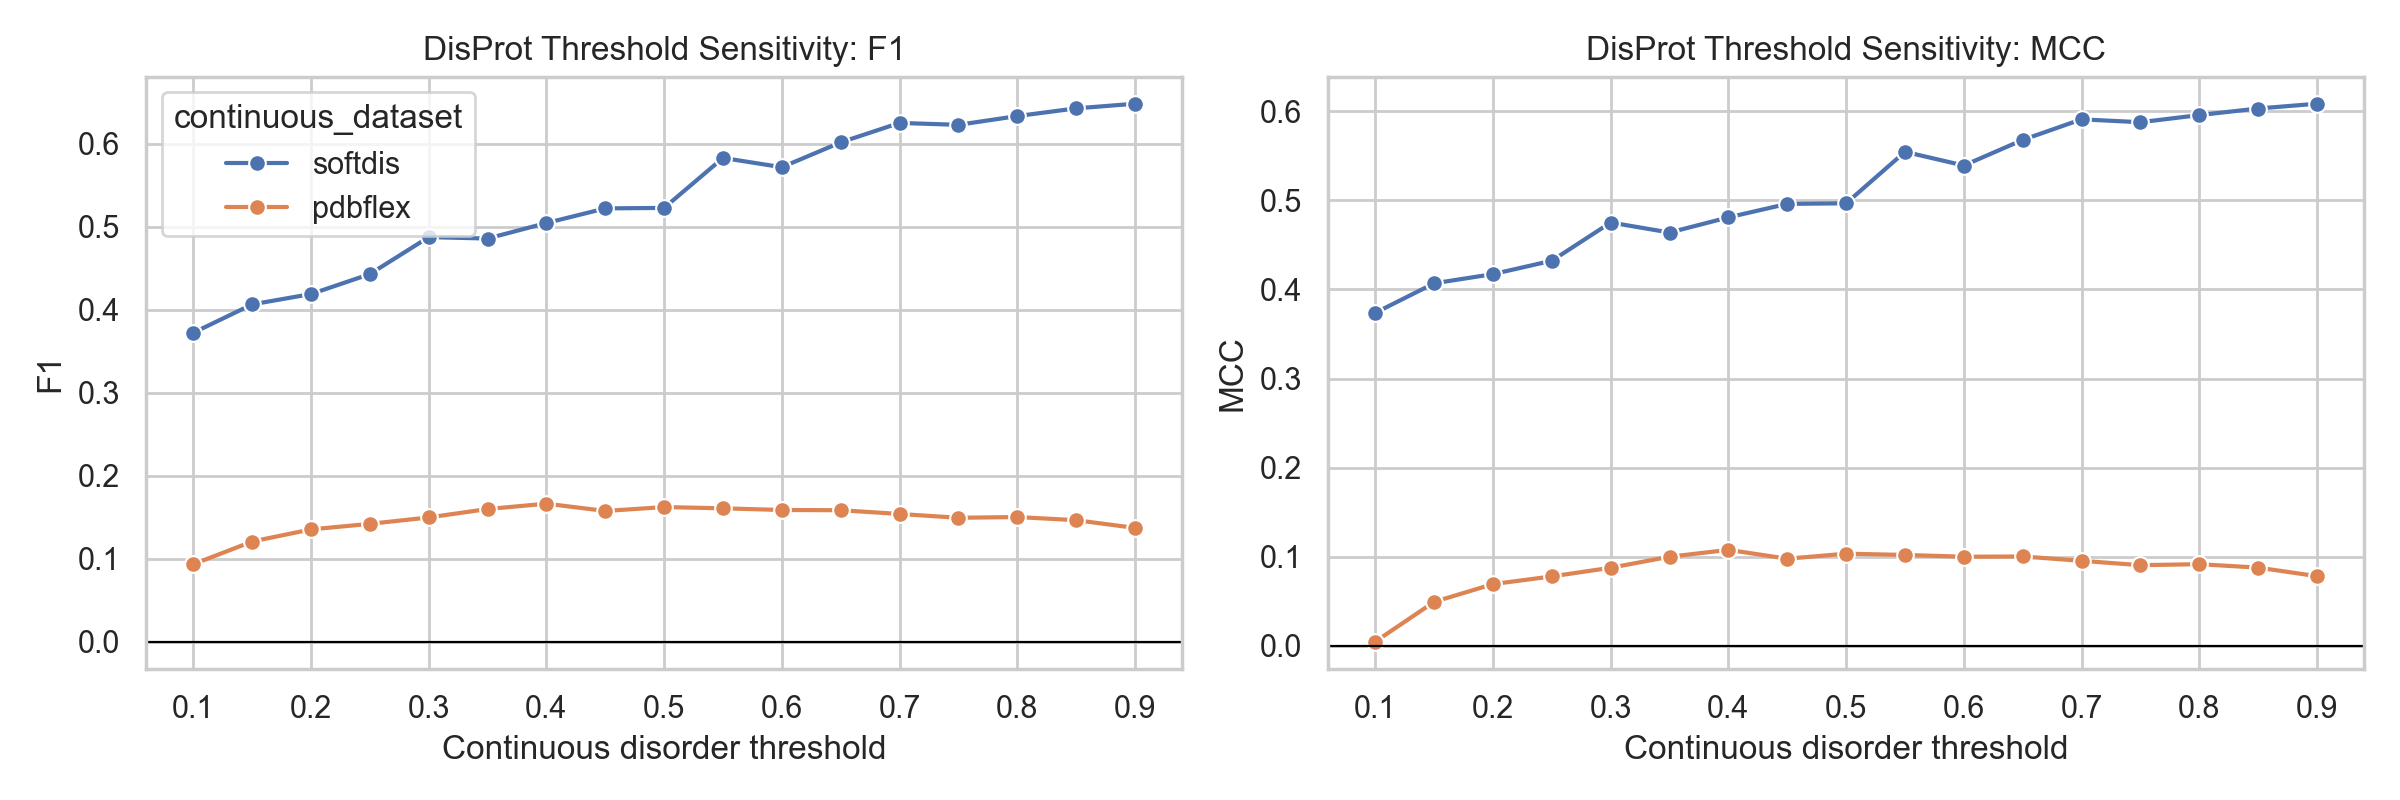

Source data for this figure (header and first rows):
continuous_dataset, binary_dataset, threshold, n_residues, positive_rate_true, positive_rate_pred, f1, mcc, balanced_accuracy, jaccard
softdis, disprot, 0.1, 2642, 0.09879, 0.4198, 0.3723, 0.3738, 0.8092, 0.2287
softdis, disprot, 0.15, 2642, 0.09879, 0.3687, 0.4065, 0.407, 0.829, 0.2551
softdis, disprot, 0.2, 2642, 0.09879, 0.3494, 0.4189, 0.4172, 0.8333, 0.265
softdis, disprot, 0.25, 2642, 0.09879, 0.3062, 0.443, 0.4323, 0.8339, 0.2845
softdis, disprot, 0.3, 2642, 0.09879, 0.2661, 0.4876, 0.4752, 0.8519, 0.3224
softdis, disprot, 0.35, 2642, 0.09879, 0.2487, 0.4858, 0.464, 0.8361, 0.3209
softdis, disprot, 0.4, 2642, 0.09879, 0.2328, 0.5046, 0.481, 0.8406, 0.3374
softdis, disprot, 0.45, 2642, 0.09879, 0.2173, 0.5222, 0.4962, 0.8429, 0.3533
softdis, disprot, 0.5, 2642, 0.09879, 0.2169, 0.5228, 0.4968, 0.8431, 0.3539
softdis, disprot, 0.55, 2642, 0.09879, 0.1817, 0.583, 0.5546, 0.8584, 0.4114
softdis, disprot, 0.6, 2642, 0.09879, 0.1779, 0.5718, 0.5393, 0.8456, 0.4004
softdis, disprot, 0.65, 2642, 0.09879, 0.1616, 0.6017, 0.568, 0.8504, 0.4304
softdis, disprot, 0.7, 2642, 0.09879, 0.1506, 0.6252, 0.5911, 0.8543, 0.4547
softdis, disprot, 0.75, 2642, 0.09879, 0.1491, 0.6229, 0.5879, 0.8509, 0.4523
softdis, disprot, 0.8, 2642, 0.09879, 0.1366, 0.6334, 0.5959, 0.843, 0.4635
softdis, disprot, 0.85, 2642, 0.09879, 0.1226, 0.6427, 0.6033, 0.8316, 0.4736
softdis, disprot, 0.9, 2642, 0.09879, 0.1079, 0.6484, 0.6086, 0.8164, 0.4797
pdbflex, disprot, 0.1, 2335, 0.05482, 0.2574, 0.09328, 0.004538, 0.5044, 0.04892
pdbflex, disprot, 0.15, 2335, 0.05482, 0.1794, 0.1207, 0.04918, 0.5415, 0.0642
pdbflex, disprot, 0.2, 2335, 0.05482, 0.1542, 0.1352, 0.06911, 0.5548, 0.07253
pdbflex, disprot, 0.25, 2335, 0.05482, 0.1443, 0.1419, 0.07777, 0.56, 0.07639
pdbflex, disprot, 0.3, 2335, 0.05482, 0.134, 0.1497, 0.08748, 0.5655, 0.08088
pdbflex, disprot, 0.35, 2335, 0.05482, 0.1221, 0.1598, 0.09987, 0.5718, 0.08684
pdbflex, disprot, 0.4, 2335, 0.05482, 0.1152, 0.1662, 0.1076, 0.5754, 0.09066
pdbflex, disprot, 0.45, 2335, 0.05482, 0.1084, 0.1575, 0.09764, 0.5667, 0.08547
pdbflex, disprot, 0.5, 2335, 0.05482, 0.1036, 0.1622, 0.1033, 0.5692, 0.08824
pdbflex, disprot, 0.55, 2335, 0.05482, 0.09979, 0.1607, 0.1019, 0.5671, 0.08735
pdbflex, disprot, 0.6, 2335, 0.05482, 0.09636, 0.1586, 0.09989, 0.5647, 0.08615
pdbflex, disprot, 0.65, 2335, 0.05482, 0.09122, 0.1584, 0.1001, 0.5633, 0.08599
pdbflex, disprot, 0.7, 2335, 0.05482, 0.08994, 0.1538, 0.09528, 0.5599, 0.08333
pdbflex, disprot, 0.75, 2335, 0.05482, 0.08865, 0.1493, 0.09037, 0.5564, 0.08065
pdbflex, disprot, 0.8, 2335, 0.05482, 0.08779, 0.1502, 0.0915, 0.5569, 0.08117
pdbflex, disprot, 0.85, 2335, 0.05482, 0.08565, 0.1463, 0.08764, 0.5539, 0.07895
pdbflex, disprot, 0.9, 2335, 0.05482, 0.08266, 0.1371, 0.07803, 0.5472, 0.07358
